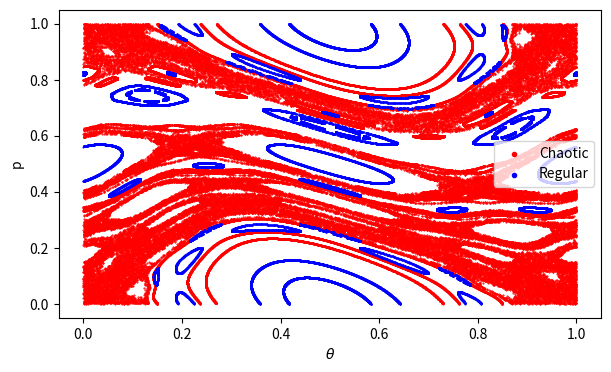

Source code (Python):
import numpy as np
import matplotlib.pyplot as plt


class StandardMap:
    """
    A class representing the Standard Map dynamical system.
    """

    def __init__(
        self,
        init_points: int = None,
        steps: int = None,
        K: float = None,
        sampling: str = None,
        seed: bool = None,
        params: dict = None,
    ):
        self.init_points = init_points or params.get("init_points")
        self.steps = steps or params.get("steps")
        self.K = K or params.get("K")
        self.sampling = sampling or params.get("sampling")

        self.rng = np.random.default_rng(seed=seed)

    def retrieve_data(self):
        return self.theta_values, self.p_values

    def retrieve_spectrum(self):
        return self.spectrum

    def generate_data(self, lyapunov: bool = False, n: int = 10**5):
        theta, p = self._get_initial_points()
        steps = n if lyapunov else self.steps

        self.theta_values = np.empty((steps, self.init_points))
        self.p_values = np.empty((steps, self.init_points))

        for step in range(steps):
            theta = np.mod(theta + p, 1)
            p = np.mod(p + self.K / (2 * np.pi) * np.sin(2 * np.pi * theta), 1)
            self.theta_values[step] = theta
            self.p_values[step] = p

        if lyapunov:
            self.spectrum = self._lyapunov(n)

        self.theta_values = self.theta_values[: self.steps]
        self.p_values = self.p_values[: self.steps]
        self.lyapunov = lyapunov

    def _jaccobi(self, row, column):
        der = self.K * np.cos(
            2 * np.pi * (self.theta_values[row, column] + self.p_values[row, column])
        )
        return np.array([[1, 1], [der, 1 + der]])

    def _lyapunov(self, n, treshold=1e3):
        spectrum = np.empty(self.init_points)
        for column in range(self.init_points):
            M = np.identity(2)
            exp = np.zeros(2)

            for row in range(n):
                M = self._jaccobi(row, column) @ M

                if np.linalg.norm(M) > treshold:
                    Q, R = np.linalg.qr(M)
                    exp += np.log(np.abs(R.diagonal()))
                    M = Q

            _, R = np.linalg.qr(M)
            exp += np.log(np.abs(R.diagonal()))

            spectrum[column] = exp[0] / n

        # make binary labels
        spectrum = (spectrum > 1e-4).astype(int)

        return spectrum

    def _get_initial_points(self):
        params = [0, 1, self.init_points]

        if self.sampling == "random":
            theta_init = self.rng.uniform(*params)
            p_init = self.rng.uniform(*params)

        elif self.sampling == "linear":
            theta_init = np.linspace(*params)
            p_init = np.linspace(*params)

        return theta_init, p_init

    def plot_data(self):
        plt.figure(figsize=(7, 4))
        if self.lyapunov:
            chaotic_indices = np.where(self.spectrum == 1)[0]
            regular_indices = np.where(self.spectrum == 0)[0]
            plt.plot(
                self.theta_values[:, chaotic_indices],
                self.p_values[:, chaotic_indices],
                "ro",
                markersize=0.5,
            )
            plt.plot(
                self.theta_values[:, regular_indices],
                self.p_values[:, regular_indices],
                "bo",
                markersize=0.5,
            )
            legend_handles = [
                plt.scatter([], [], color="red", marker=".", label="Chaotic"),
                plt.scatter([], [], color="blue", marker=".", label="Regular"),
            ]
            plt.legend(handles=legend_handles)
        else:
            plt.plot(self.theta_values, self.p_values, "bo", markersize=0.5)
        plt.xlabel(r"$\theta$")
        plt.ylabel("p")
        plt.xlim(-0.05, 1.05)
        plt.ylim(-0.05, 1.05)
        plt.show()


if __name__ == "__main__":
    map = StandardMap(init_points=30, steps=5000, sampling="random", K=1.0, seed=42)
    map.generate_data(lyapunov=True)
    map.plot_data()
